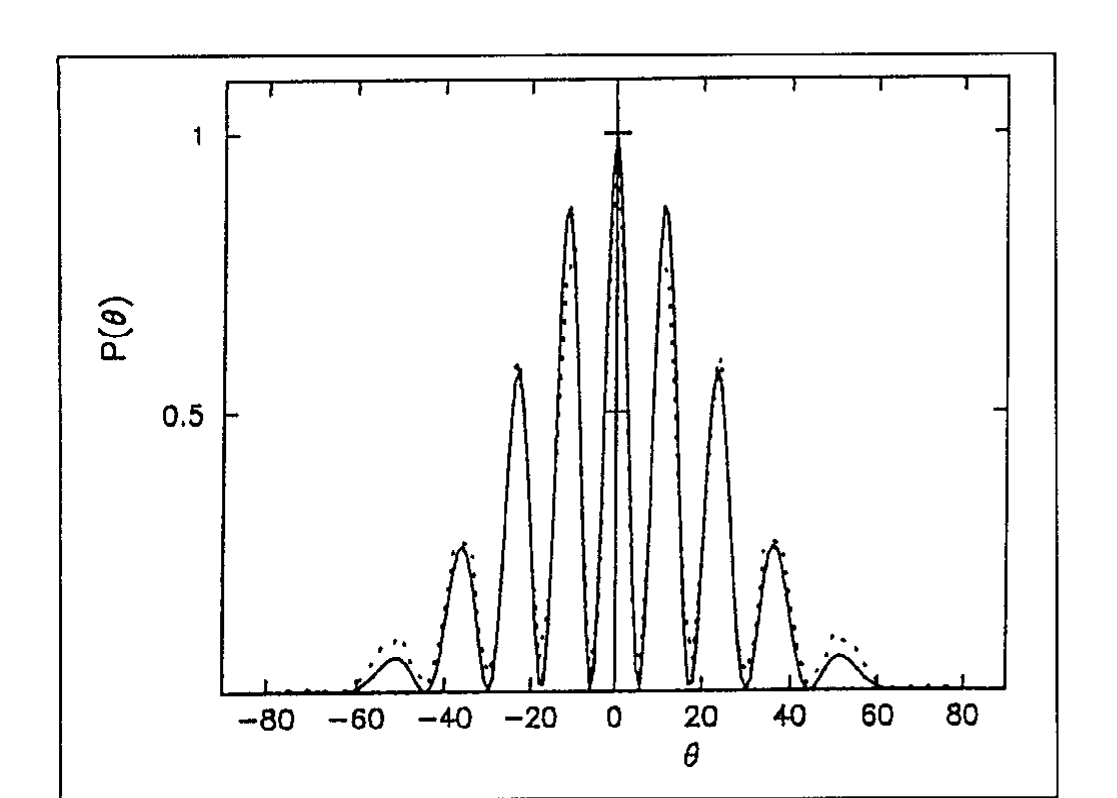

The file beside this chart, header and first rows:
angle_degrees, normalized_intensity, pixel_x, pixel_y, status, pixel_halfwidth, lobe, branch
-58.93, 0.01211, 360.7, 687, 2, 1.5, 0.00000000, 0.00000000
-58.78, 0.01389, 361.3, 686, 2, 1.5, 0.00000000, 0.00000000
-58.62, 0.01567, 362.1, 685, 2, 2, 0.00000000, 0.00000000
-58.44, 0.01745, 362.8, 684, 2, 2.5, 0.00000000, 0.00000000
-58.25, 0.01922, 363.7, 683, 2, 2, 0.00000000, 0.00000000
-58.04, 0.021, 364.6, 682, 2, 2.5, 0.00000000, 0.00000000
-57.83, 0.02278, 365.5, 681, 2, 4.5, 0.00000000, 0.00000000
-57.59, 0.02455, 366.5, 680, 2, 5, 0.00000000, 0.00000000
-57.49, 0.02633, 367, 679, 1, 5.5, 0.00000000, 0.00000000
-57.31, 0.02811, 367.8, 678, 4, 6.5, 0.00000000, 0.00000000
-57.14, 0.02989, 368.6, 677, 4, 2.5, 0.00000000, 0.00000000
-56.98, 0.03167, 369.3, 676, 4, 2, 0.00000000, 0.00000000
-56.83, 0.03345, 369.9, 675, 4, 2, 0.00000000, 0.00000000
-56.7, 0.03523, 370.5, 674, 4, 2, 0.00000000, 0.00000000
-56.58, 0.03701, 371, 673, 4, 1.5, 0.00000000, 0.00000000
-56.48, 0.0388, 371.5, 672, 4, 1.5, 0.00000000, 0.00000000
-56.34, 0.04147, 372.1, 670.5, 4, 1.75, 0.00000000, 0.00000000
-56.23, 0.04415, 372.5, 669, 4, 2, 0.00000000, 0.00000000
-56.13, 0.04772, 373, 667, 4, 7, 0.00000000, 0.00000000
-55.92, 0.05129, 373.9, 665, 1, 8.5, 0.00000000, 0.00000000
-55.61, 0.05306, 375.3, 664, 1, 8.5, 0.00000000, 0.00000000
-54.87, 0.0548, 378.5, 663, 1, 9, 0.00000000, 0.00000000
-54.73, 0.05658, 379.1, 662, 4, 9.5, 0.00000000, 0.00000000
-54.61, 0.05836, 379.6, 661, 4, 3, 0.00000000, 0.00000000
-54.51, 0.06014, 380.1, 660, 4, 4.5, 0.00000000, 0.00000000
-54.42, 0.06193, 380.5, 659, 4, 3.5, 0.00000000, 0.00000000
-54.33, 0.06461, 380.9, 657.5, 4, 2.25, 0.00000000, 0.00000000
-54.2, 0.07534, 381.5, 651.5, 1, 1.5, 0.00000000, 0.00000000
-54.09, 0.07891, 382, 649.5, 1, 1.5, 0.00000000, 0.00000000
-53.97, 0.08338, 382.5, 647, 1, 1.5, 0.00000000, 0.00000000
-53.86, 0.08158, 383, 648, 1, 2, 0.00000000, 0.00000000
-52.03, 0.08862, 391, 644, 1, 1.5, 0.00000000, 0.00000000
-51.91, 0.0904, 391.5, 643, 1, 1.5, 0.00000000, 0.00000000
-51.11, 0.09393, 395, 641, 2, 2, 0.00000000, 2
-49.67, 0.09025, 401.3, 643, 1, 5, 0.00000000, 1
-49.46, 0.08844, 402.2, 644, 1, 1.5, 0.00000000, 1
-49.27, 0.08664, 403, 645, 1, 1.5, 0.00000000, 1
-49.1, 0.08483, 403.7, 646, 1, 1.5, 0.00000000, 1
-48.74, 0.06422, 405.2, 657.5, 4, 2.25, 0.00000000, 1
-48.67, 0.06153, 405.5, 659, 1, 7.5, 0.00000000, 1
-48.57, 0.05973, 406, 660, 1, 7.5, 0.00000000, 1
-48.42, 0.05793, 406.6, 661, 1, 6, 0.00000000, 1
-48.28, 0.05613, 407.2, 662, 1, 5.5, 0.00000000, 1
-48.16, 0.05433, 407.7, 663, 1, 5, 0.00000000, 1
-48.03, 0.05253, 408.3, 664, 4, 2, 0.00000000, 1
-47.89, 0.05073, 408.9, 665, 4, 1.5, 0.00000000, 1
-47.74, 0.04893, 409.5, 666, 4, 2, 0.00000000, 1
-47.59, 0.04713, 410.2, 667, 4, 1.5, 0.00000000, 1
-47.43, 0.04533, 410.8, 668, 4, 1.5, 0.00000000, 1
-47.27, 0.04353, 411.5, 669, 4, 1.5, 0.00000000, 1
-47.1, 0.04173, 412.3, 670, 4, 1.5, 0.00000000, 1
-46.92, 0.03992, 413, 671, 4, 1.5, 0.00000000, 1
-46.74, 0.03812, 413.8, 672, 4, 1.5, 0.00000000, 1
-46.55, 0.03632, 414.6, 673, 4, 1.5, 0.00000000, 1
-46.36, 0.03451, 415.5, 674, 1, 4.5, 0.00000000, 1
-46.12, 0.02823, 416.5, 677.5, 2, 6, 0.00000000, 1
-46.06, 0.01927, 416.7, 682.5, 2, 1.5, 0.00000000, 1
-45.96, 0.02016, 417.2, 682, 2, 3.25, 0.00000000, 1
-45.9, 0.02911, 417.5, 677, 1, 5, 0.00000000, 1
-43.06, 0.0137, 429.8, 685.5, 2, 1.5, 1, 0.00000000
... 844 more rows
